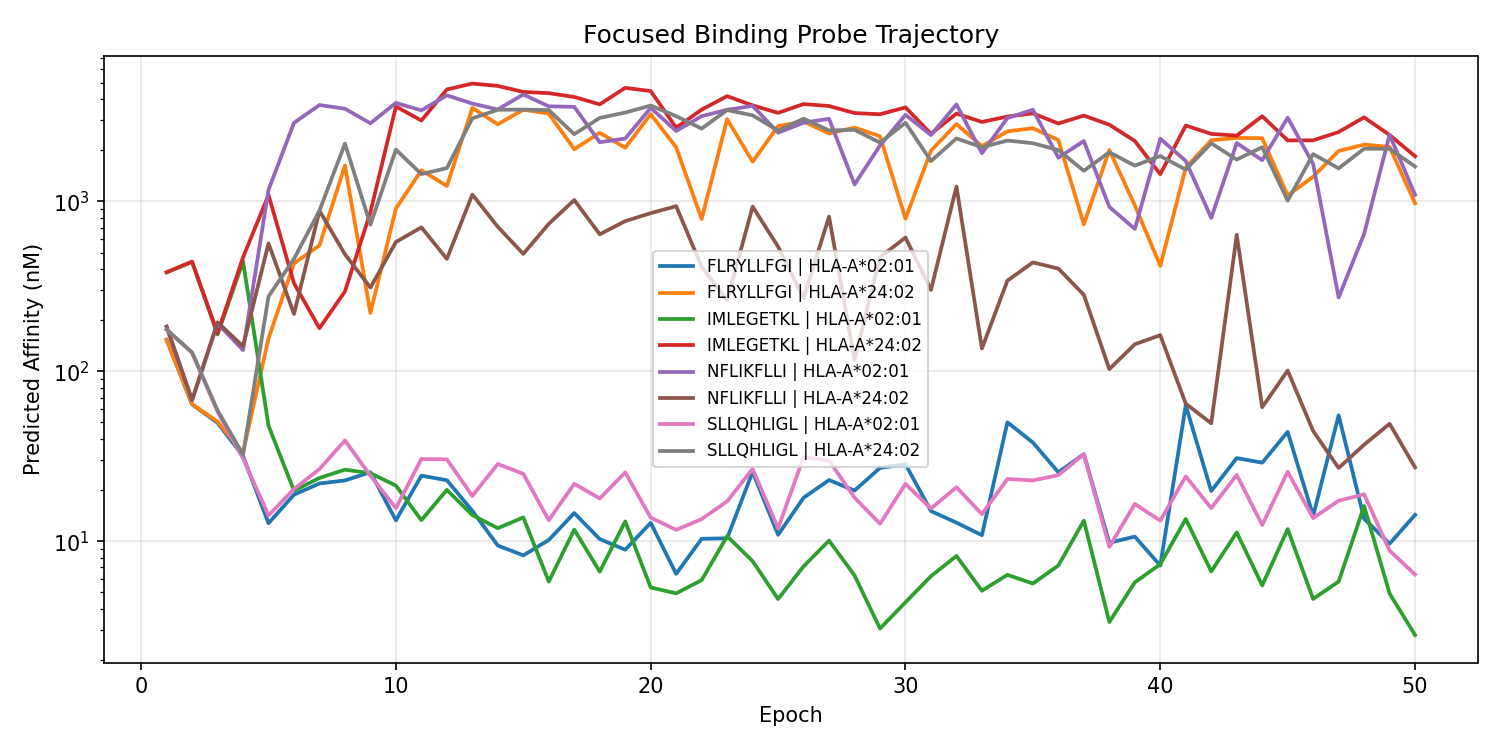

The table this chart was drawn from, first rows:
epoch, peptide, allele, kd_log10, kd_nM, ic50_log10, ic50_nM, ec50_log10, ec50_nM, kd_proxy_ic50_log10, kd_proxy_ic50_nM, kd_proxy_ec50_log10, kd_proxy_ec50_nM, probe_kd_log10, probe_kd_nM, binding_prob, presentation_prob, processing_prob
1, SLLQHLIGL, HLA-A*02:01, 2.379, 239.1, 2.246, 176.2, 2.304, 201.4, 2.716, 520.3, 2.78, 603, 2.718, 522.4, 0.7849, , 
1, SLLQHLIGL, HLA-A*24:02, 2.379, 239.1, 2.246, 176, 2.303, 201, 2.715, 519, 2.778, 600, 2.718, 522.2, 0.785, , 
1, FLRYLLFGI, HLA-A*02:01, 2.358, 227.9, 2.185, 153.3, 2.171, 148.3, 2.539, 345.7, 2.56, 362.7, 2.684, 483, 0.8126, , 
1, FLRYLLFGI, HLA-A*24:02, 2.358, 227.9, 2.185, 153.1, 2.17, 148, 2.537, 344.7, 2.558, 361.1, 2.684, 482.8, 0.8128, , 
1, NFLIKFLLI, HLA-A*02:01, 2.384, 242, 2.263, 183.1, 2.333, 215.3, 2.755, 568.9, 2.834, 682.4, 2.728, 534.9, 0.7767, , 
1, NFLIKFLLI, HLA-A*24:02, 2.384, 242, 2.262, 183, 2.332, 214.9, 2.754, 567.4, 2.832, 678.9, 2.728, 534.7, 0.7768, , 
1, IMLEGETKL, HLA-A*02:01, 2.719, 523.8, 2.582, 382.1, 2.701, 501.9, 3.131, 1353, 3.292, 1959, 3.37, 2346, 0.5827, , 
1, IMLEGETKL, HLA-A*24:02, 2.721, 525.5, 2.583, 382.9, 2.701, 502.6, 3.131, 1353, 3.291, 1956, 3.372, 2358, 0.582, , 
2, SLLQHLIGL, HLA-A*02:01, 2.162, 145.3, 2.108, 128.3, 2.352, 224.9, 2.394, 247.5, 2.258, 180.9, 2.478, 300.7, 0.8439, , 
2, SLLQHLIGL, HLA-A*24:02, 2.164, 145.9, 2.111, 129.2, 2.356, 226.9, 2.396, 249.1, 2.26, 182, 2.48, 302.1, 0.8428, , 
2, FLRYLLFGI, HLA-A*02:01, 1.827, 67.09, 1.805, 63.82, 1.957, 90.57, 2.124, 132.9, 1.923, 83.82, 2.082, 120.9, 0.9279, , 
2, FLRYLLFGI, HLA-A*24:02, 1.827, 67.21, 1.807, 64.12, 1.96, 91.17, 2.126, 133.6, 1.925, 84.08, 2.083, 121.1, 0.9275, , 
2, NFLIKFLLI, HLA-A*02:01, 1.846, 70.15, 1.829, 67.42, 1.983, 96.21, 2.156, 143.3, 1.956, 90.3, 2.106, 127.7, 0.9232, , 
2, NFLIKFLLI, HLA-A*24:02, 1.847, 70.26, 1.831, 67.7, 1.986, 96.81, 2.158, 143.9, 1.957, 90.54, 2.107, 128, 0.9228, , 
2, IMLEGETKL, HLA-A*02:01, 2.776, 596.4, 2.644, 440.2, 2.949, 888.3, 3.141, 1383, 3.023, 1055, 3.079, 1199, 0.5395, , 
2, IMLEGETKL, HLA-A*24:02, 2.777, 598.9, 2.646, 442.4, 2.952, 895, 3.143, 1391, 3.025, 1059, 3.081, 1204, 0.5379, , 
3, SLLQHLIGL, HLA-A*02:01, 1.656, 45.27, 1.762, 57.85, 1.91, 81.21, 2.178, 150.8, 1.813, 65.04, 2.229, 169.6, 0.9356, , 
3, SLLQHLIGL, HLA-A*24:02, 1.661, 45.84, 1.77, 58.87, 1.915, 82.23, 2.189, 154.5, 1.823, 66.45, 2.236, 172.1, 0.9343, , 
3, FLRYLLFGI, HLA-A*02:01, 1.561, 36.37, 1.696, 49.69, 1.648, 44.43, 2.231, 170.3, 1.871, 74.34, 2.113, 129.6, 0.9461, , 
3, FLRYLLFGI, HLA-A*24:02, 1.565, 36.73, 1.703, 50.52, 1.652, 44.87, 2.243, 174.9, 1.88, 75.8, 2.117, 131.1, 0.945, , 
3, NFLIKFLLI, HLA-A*02:01, 2.204, 160, 2.281, 191, 2.306, 202.3, 2.878, 755.9, 2.578, 378.2, 2.766, 583.7, 0.7675, , 
3, NFLIKFLLI, HLA-A*24:02, 2.21, 162.1, 2.289, 194.4, 2.311, 204.6, 2.891, 777.3, 2.587, 386.2, 2.771, 589.9, 0.7636, , 
3, IMLEGETKL, HLA-A*02:01, 2.169, 147.7, 2.217, 164.7, 2.43, 269.4, 2.76, 574.9, 2.453, 283.9, 2.741, 550.9, 0.7986, , 
3, IMLEGETKL, HLA-A*24:02, 2.175, 149.5, 2.224, 167.4, 2.435, 272.4, 2.771, 589.7, 2.462, 289.8, 2.746, 556.6, 0.7954, , 
4, SLLQHLIGL, HLA-A*02:01, 1.472, 29.67, 1.487, 30.69, 1.762, 57.8, 1.664, 46.16, 1.211, 16.26, 1.934, 85.96, 0.9696, , 
4, SLLQHLIGL, HLA-A*24:02, 1.494, 31.17, 1.508, 32.25, 1.787, 61.19, 1.694, 49.45, 1.242, 17.44, 1.959, 91.03, 0.9677, , 
4, FLRYLLFGI, HLA-A*02:01, 1.445, 27.86, 1.501, 31.66, 1.569, 37.04, 1.86, 72.45, 1.385, 24.24, 1.897, 78.88, 0.9684, , 
4, FLRYLLFGI, HLA-A*24:02, 1.463, 29.07, 1.522, 33.25, 1.587, 38.67, 1.891, 77.84, 1.413, 25.85, 1.919, 82.95, 0.9665, , 
4, NFLIKFLLI, HLA-A*02:01, 2.112, 129.6, 2.125, 133.5, 2.16, 144.6, 2.581, 380.9, 2.225, 167.7, 2.546, 351.3, 0.8374, , 
4, NFLIKFLLI, HLA-A*24:02, 2.133, 135.8, 2.147, 140.3, 2.179, 151.1, 2.612, 409, 2.253, 178.9, 2.563, 365.3, 0.8288, , 
4, IMLEGETKL, HLA-A*02:01, 2.81, 645.6, 2.647, 443.6, 2.899, 791.8, 3.019, 1045, 2.649, 445.4, 3.094, 1241, 0.5371, , 
4, IMLEGETKL, HLA-A*24:02, 2.837, 687.1, 2.67, 467.9, 2.922, 835.8, 3.049, 1119, 2.68, 478.1, 3.111, 1291, 0.5206, , 
5, SLLQHLIGL, HLA-A*02:01, 1.075, 11.88, 1.151, 14.16, 1.341, 21.91, 1.216, 16.43, 0.9827, 9.61, 1.429, 26.85, 0.9881, , 
5, SLLQHLIGL, HLA-A*24:02, 2.492, 310.5, 2.441, 275.9, 2.728, 534.3, 2.728, 535.2, 2.58, 380, 2.925, 842.1, 0.6765, , 
5, FLRYLLFGI, HLA-A*02:01, 1.014, 10.33, 1.105, 12.74, 1.163, 14.56, 1.339, 21.84, 1.029, 10.69, 1.36, 22.9, 0.9896, , 
5, FLRYLLFGI, HLA-A*24:02, 2.168, 147.2, 2.192, 155.8, 2.295, 197.3, 2.605, 402.7, 2.354, 225.7, 2.619, 415.5, 0.8096, , 
5, NFLIKFLLI, HLA-A*02:01, 3.335, 2165, 3.068, 1170, 3.127, 1340, 3.361, 2294, 3.384, 2420, 3.619, 4155, 0.2584, , 
5, NFLIKFLLI, HLA-A*24:02, 2.882, 762.1, 2.753, 565.9, 2.795, 623.4, 3.244, 1753, 3.129, 1346, 3.252, 1788, 0.4617, , 
5, IMLEGETKL, HLA-A*02:01, 1.66, 45.69, 1.68, 47.82, 1.872, 74.39, 1.927, 84.6, 1.705, 50.74, 2.102, 126.4, 0.9485, , 
5, IMLEGETKL, HLA-A*24:02, 3.306, 2023, 3.038, 1092, 3.278, 1895, 3.444, 2779, 3.361, 2296, 3.608, 4056, 0.275, , 
6, SLLQHLIGL, HLA-A*02:01, 1.228, 16.89, 1.307, 20.26, 1.716, 51.95, 1.298, 19.87, 1.267, 18.5, 1.67, 46.77, 0.9816, , 
6, SLLQHLIGL, HLA-A*24:02, 2.793, 621.6, 2.662, 459, 3.067, 1168, 3.1, 1260, 3.187, 1537, 3.187, 1537, 0.5265, , 
6, FLRYLLFGI, HLA-A*02:01, 1.176, 15, 1.273, 18.77, 1.581, 38.11, 1.401, 25.18, 1.311, 20.46, 1.601, 39.86, 0.9833, , 
6, FLRYLLFGI, HLA-A*24:02, 2.777, 598.3, 2.635, 431.5, 2.92, 832.7, 3.107, 1278, 3.165, 1462, 3.174, 1492, 0.5456, , 
6, NFLIKFLLI, HLA-A*02:01, 3.846, 7018, 3.463, 2904, 3.562, 3644, 3.603, 4008, 3.752, 5645, 3.999, 9973, 0.1013, , 
6, NFLIKFLLI, HLA-A*24:02, 2.335, 216.1, 2.337, 217.5, 2.31, 204.1, 2.797, 626, 2.618, 415.1, 2.793, 620.2, 0.7375, , 
6, IMLEGETKL, HLA-A*02:01, 1.184, 15.26, 1.297, 19.82, 1.583, 38.29, 1.405, 25.42, 1.271, 18.67, 1.614, 41.1, 0.9821, , 
6, IMLEGETKL, HLA-A*24:02, 2.597, 395, 2.518, 329.9, 2.789, 614.6, 3.003, 1008, 3.012, 1027, 3.029, 1068, 0.6262, , 
7, SLLQHLIGL, HLA-A*02:01, 1.368, 23.33, 1.424, 26.56, 1.596, 39.41, 1.458, 28.71, 1.249, 17.74, 1.719, 52.3, 0.9745, , 
7, SLLQHLIGL, HLA-A*24:02, 3.16, 1445, 2.946, 883, 3.162, 1453, 3.553, 3569, 3.679, 4770, 3.541, 3476, 0.3305, , 
7, FLRYLLFGI, HLA-A*02:01, 1.259, 18.17, 1.339, 21.85, 1.473, 29.71, 1.456, 28.59, 1.28, 19.07, 1.554, 35.77, 0.9799, , 
7, FLRYLLFGI, HLA-A*24:02, 2.838, 689, 2.741, 551.1, 2.809, 644.1, 3.323, 2105, 3.28, 1905, 3.271, 1866, 0.4699, , 
7, NFLIKFLLI, HLA-A*02:01, 4.017, 10406, 3.567, 3694, 3.563, 3654, 3.773, 5923, 3.981, 9582, 4.237, 17254, 0.07717, , 
7, NFLIKFLLI, HLA-A*24:02, 3.027, 1065, 2.945, 881.6, 2.775, 595.1, 3.351, 2246, 3.093, 1240, 3.432, 2706, 0.331, , 
7, IMLEGETKL, HLA-A*02:01, 1.273, 18.76, 1.372, 23.54, 1.471, 29.61, 1.517, 32.86, 1.287, 19.36, 1.579, 37.89, 0.9779, , 
7, IMLEGETKL, HLA-A*24:02, 2.168, 147.4, 2.254, 179.3, 2.217, 165, 2.892, 780.7, 2.674, 472.4, 2.648, 445.1, 0.7812, , 
8, SLLQHLIGL, HLA-A*02:01, 1.5, 31.63, 1.593, 39.13, 1.741, 55.12, 1.731, 53.85, 1.295, 19.74, 1.865, 73.29, 0.9593, , 
8, SLLQHLIGL, HLA-A*24:02, 3.841, 6927, 3.34, 2189, 3.608, 4058, 3.879, 7564, 4.117, 13095, 3.89, 7758, 0.138, , 
8, FLRYLLFGI, HLA-A*02:01, 1.234, 17.15, 1.357, 22.77, 1.534, 34.23, 1.525, 33.52, 1.257, 18.09, 1.543, 34.88, 0.9788, , 
8, FLRYLLFGI, HLA-A*24:02, 3.566, 3678, 3.212, 1628, 3.357, 2273, 3.662, 4594, 3.768, 5856, 3.687, 4860, 0.1877, , 
... 340 more rows
